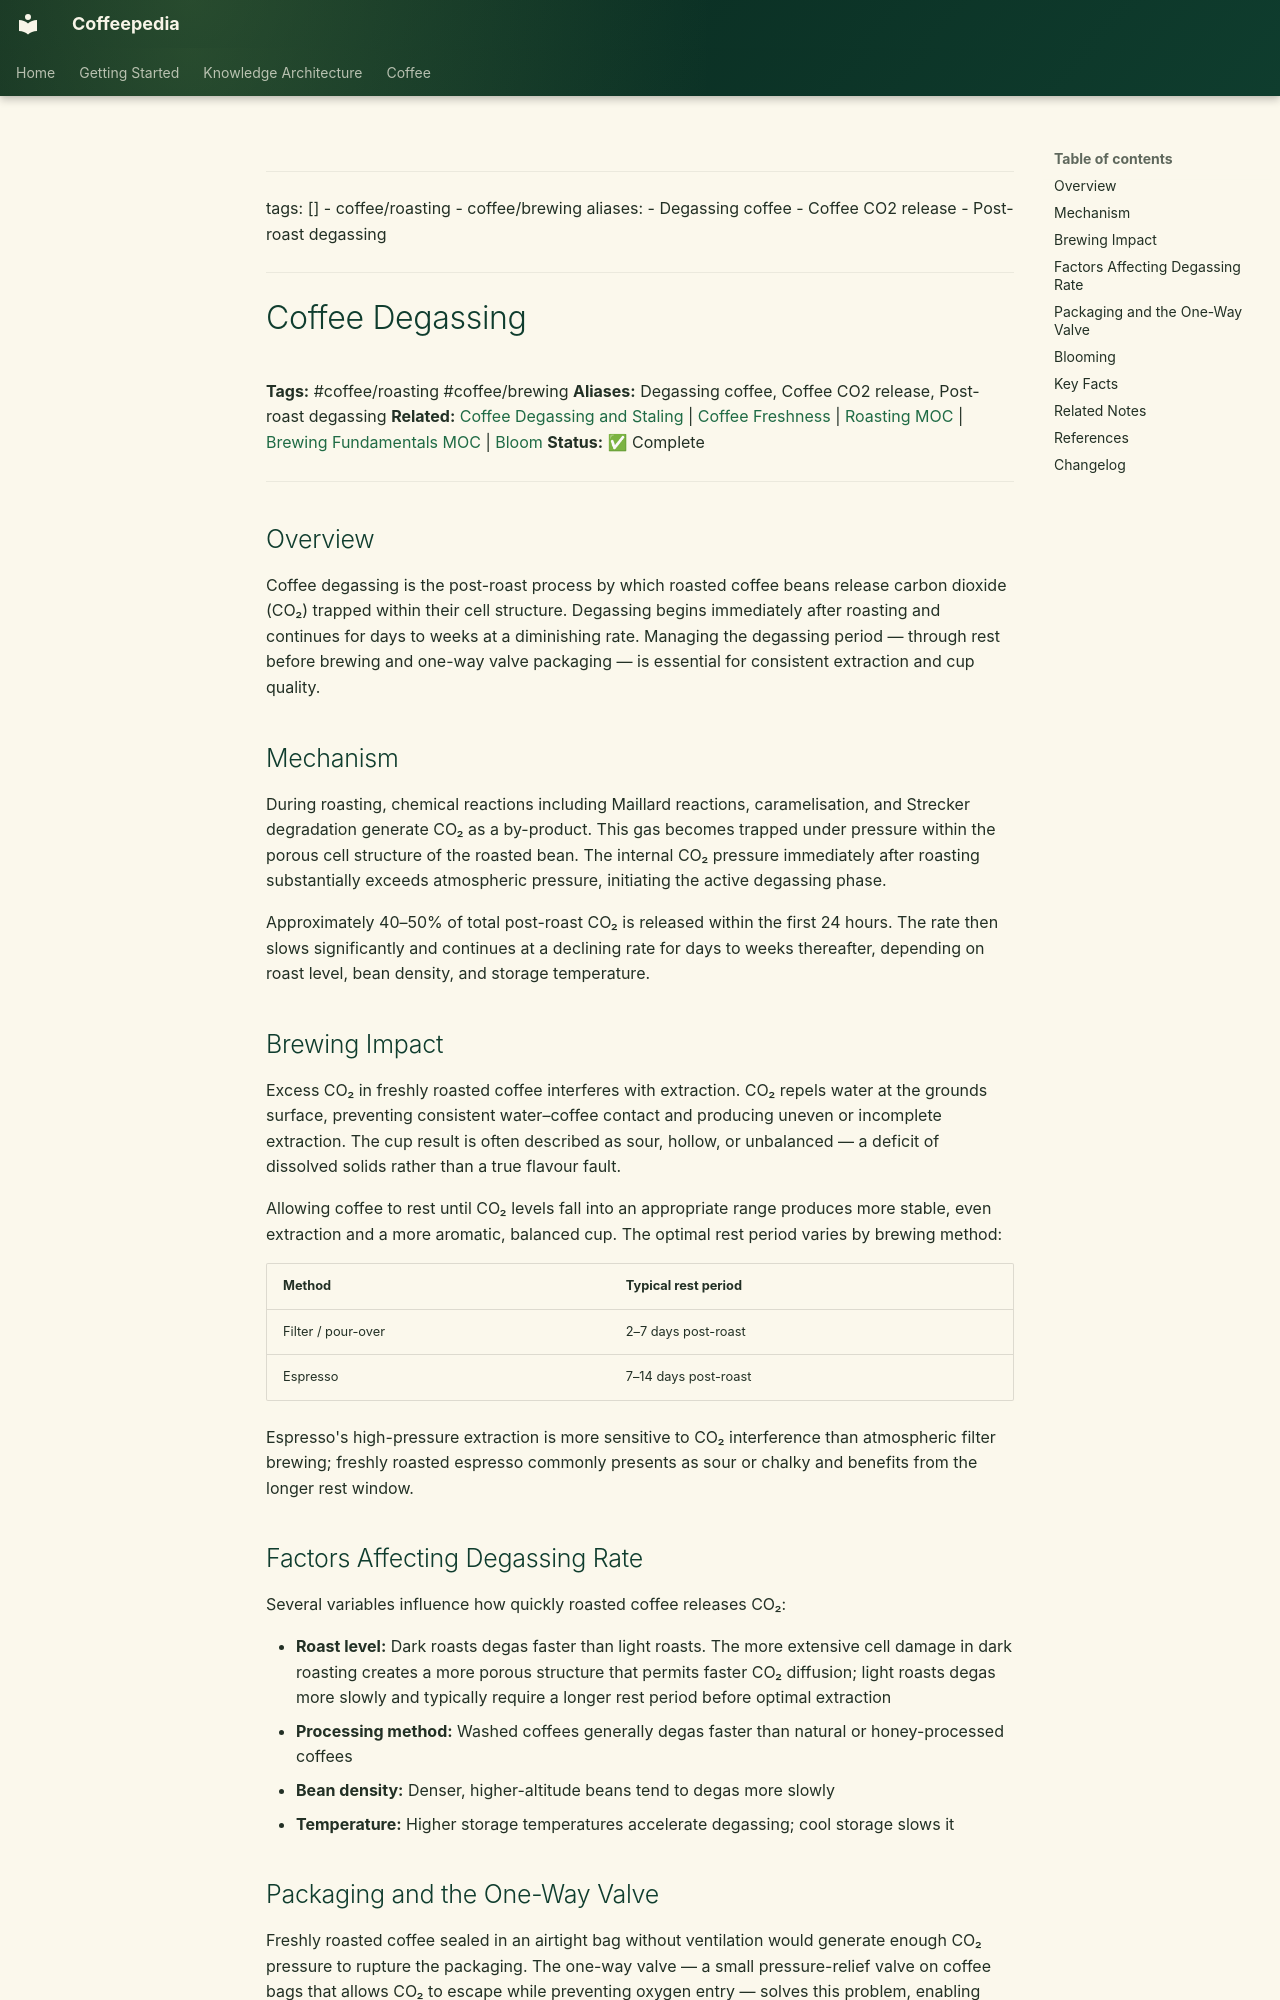

repository: Vauldt/all-about-coffee · page: coffee/coffee-roasting/coffee-degassing/index.html · generator: mkdocs

---
tags: []
  - coffee/roasting
  - coffee/brewing
aliases:
  - Degassing coffee
  - Coffee CO2 release
  - Post-roast degassing
---

# Coffee Degassing

**Tags:** #coffee/roasting #coffee/brewing
**Aliases:** Degassing coffee, Coffee CO2 release, Post-roast degassing
**Related:** [Coffee Degassing and Staling](coffee-degassing-and-staling.md) | [Coffee Freshness](coffee-freshness.md) | [Roasting MOC](../maps-of-content/roasting-moc.md) | [Brewing Fundamentals MOC](../maps-of-content/brewing-fundamentals-moc.md) | [Bloom](../coffee-brewing/bloom.md)
**Status:** ✅ Complete

---

## Overview

Coffee degassing is the post-roast process by which roasted coffee beans release carbon dioxide (CO₂) trapped within their cell structure. Degassing begins immediately after roasting and continues for days to weeks at a diminishing rate. Managing the degassing period — through rest before brewing and one-way valve packaging — is essential for consistent extraction and cup quality.

## Mechanism

During roasting, chemical reactions including Maillard reactions, caramelisation, and Strecker degradation generate CO₂ as a by-product. This gas becomes trapped under pressure within the porous cell structure of the roasted bean. The internal CO₂ pressure immediately after roasting substantially exceeds atmospheric pressure, initiating the active degassing phase.

Approximately 40–50% of total post-roast CO₂ is released within the first 24 hours. The rate then slows significantly and continues at a declining rate for days to weeks thereafter, depending on roast level, bean density, and storage temperature.

## Brewing Impact

Excess CO₂ in freshly roasted coffee interferes with extraction. CO₂ repels water at the grounds surface, preventing consistent water–coffee contact and producing uneven or incomplete extraction. The cup result is often described as sour, hollow, or unbalanced — a deficit of dissolved solids rather than a true flavour fault.

Allowing coffee to rest until CO₂ levels fall into an appropriate range produces more stable, even extraction and a more aromatic, balanced cup. The optimal rest period varies by brewing method:

| Method | Typical rest period |
| :--- | :--- |
| Filter / pour-over | 2–7 days post-roast |
| Espresso | 7–14 days post-roast |

Espresso's high-pressure extraction is more sensitive to CO₂ interference than atmospheric filter brewing; freshly roasted espresso commonly presents as sour or chalky and benefits from the longer rest window.

## Factors Affecting Degassing Rate

Several variables influence how quickly roasted coffee releases CO₂:

- **Roast level:** Dark roasts degas faster than light roasts. The more extensive cell damage in dark roasting creates a more porous structure that permits faster CO₂ diffusion; light roasts degas more slowly and typically require a longer rest period before optimal extraction
- **Processing method:** Washed coffees generally degas faster than natural or honey-processed coffees
- **Bean density:** Denser, higher-altitude beans tend to degas more slowly
- **Temperature:** Higher storage temperatures accelerate degassing; cool storage slows it
